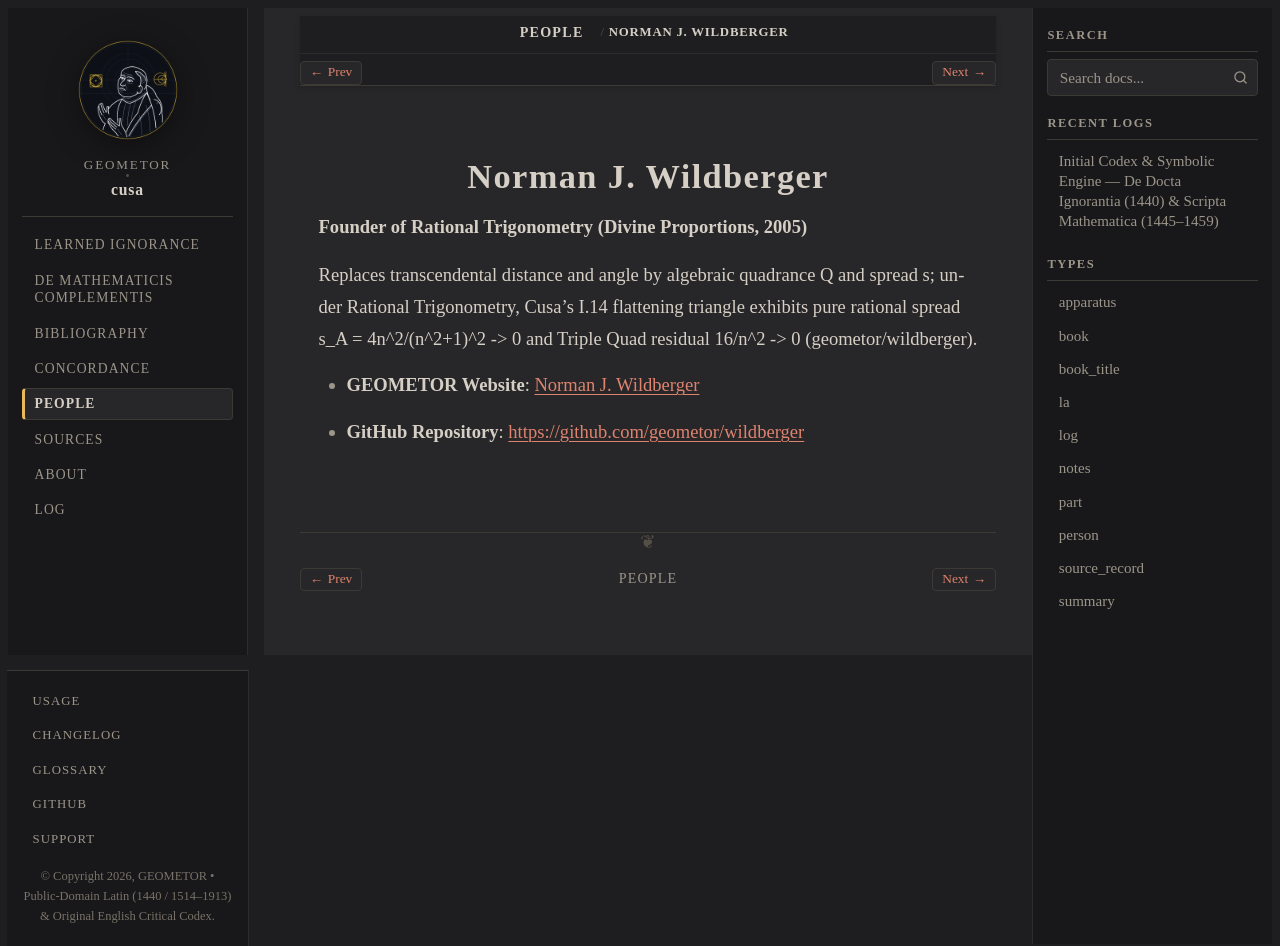

repository: geometor/cusa · page: people/wildberger.html · generator: sphinx

:type: person
:death_year: 1955
:death_label: 1955
:lifespan: b. 1955
:site_url: https://geometor.github.io/wildberger/
:github_url: https://github.com/geometor/wildberger
:excerpt: Founder of Rational Trigonometry (Divine Proportions, 2005)

.. _person-wildberger:

Norman J. Wildberger
====================

**Founder of Rational Trigonometry (Divine Proportions, 2005)**

Replaces transcendental distance and angle by algebraic quadrance Q and spread s; under Rational Trigonometry, Cusa's I.14 flattening triangle exhibits pure rational spread s_A = 4n^2/(n^2+1)^2 -> 0 and Triple Quad residual 16/n^2 -> 0 (geometor/wildberger).

* **GEOMETOR Website**: `Norman J. Wildberger <https://geometor.github.io/wildberger/>`_
* **GitHub Repository**: `https://github.com/geometor/wildberger <https://github.com/geometor/wildberger>`_
